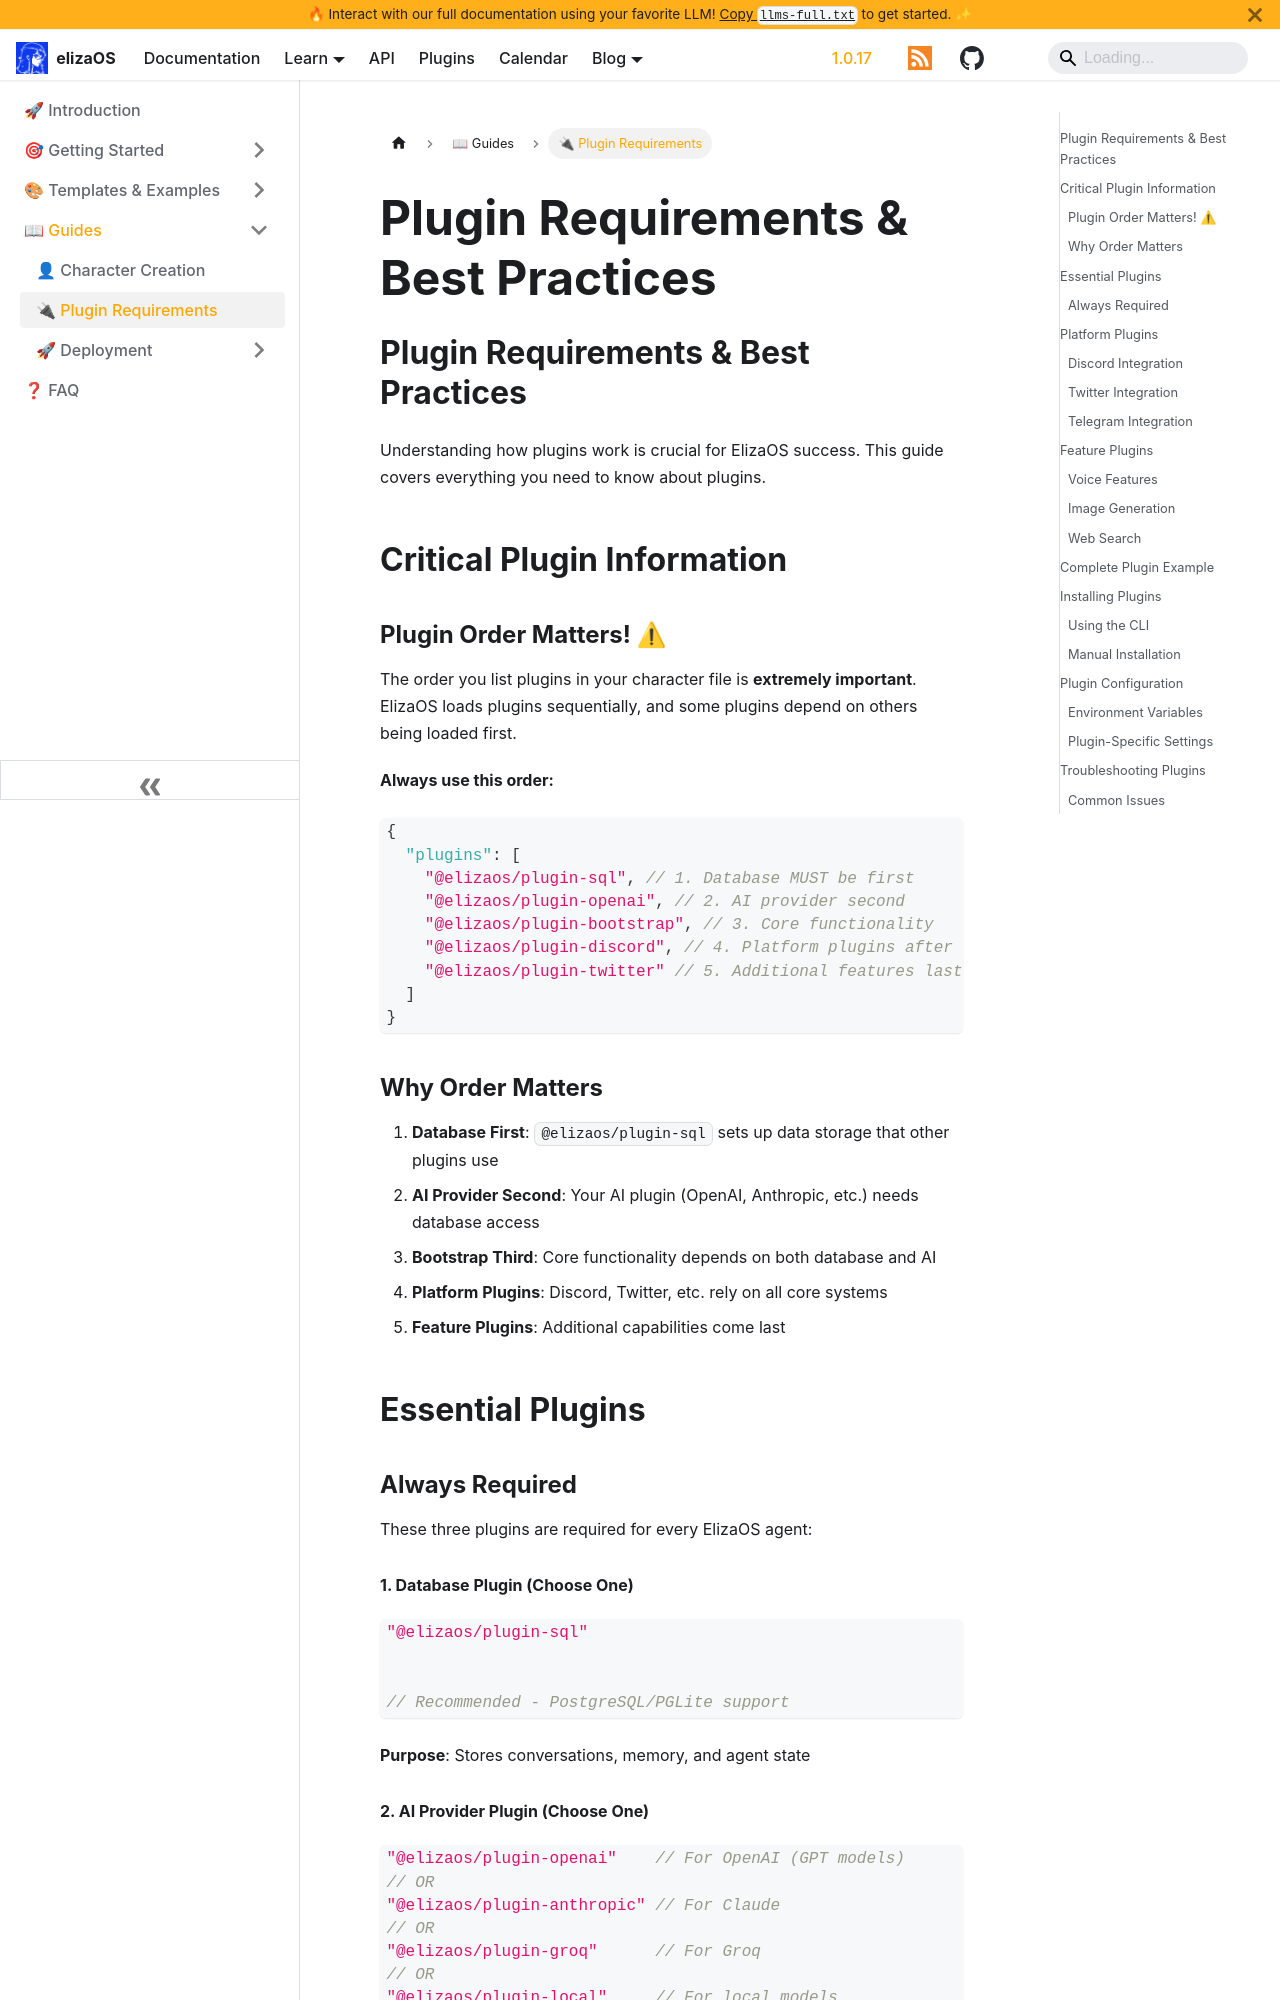

repository: yakkl/eliza · page: docs/simple/guides/plugin-requirements.html · generator: docusaurus

---
title: Plugin Requirements & Best Practices
description: Essential information about ElizaOS plugins and their requirements
---

## Plugin Requirements & Best Practices

Understanding how plugins work is crucial for ElizaOS success. This guide covers everything you need to know about plugins.

## Critical Plugin Information

### Plugin Order Matters! ⚠

The order you list plugins in your character file is **extremely important**. ElizaOS loads plugins sequentially, and some plugins depend on others being loaded first.

**Always use this order:**

```json
{
  "plugins": [
    "@elizaos/plugin-sql", // 1. Database MUST be first
    "@elizaos/plugin-openai", // 2. AI provider second
    "@elizaos/plugin-bootstrap", // 3. Core functionality
    "@elizaos/plugin-discord", // 4. Platform plugins after
    "@elizaos/plugin-twitter" // 5. Additional features last
  ]
}
```

### Why Order Matters

1. **Database First**: `@elizaos/plugin-sql` sets up data storage that other plugins use
2. **AI Provider Second**: Your AI plugin (OpenAI, Anthropic, etc.) needs database access
3. **Bootstrap Third**: Core functionality depends on both database and AI
4. **Platform Plugins**: Discord, Twitter, etc. rely on all core systems
5. **Feature Plugins**: Additional capabilities come last

## Essential Plugins
